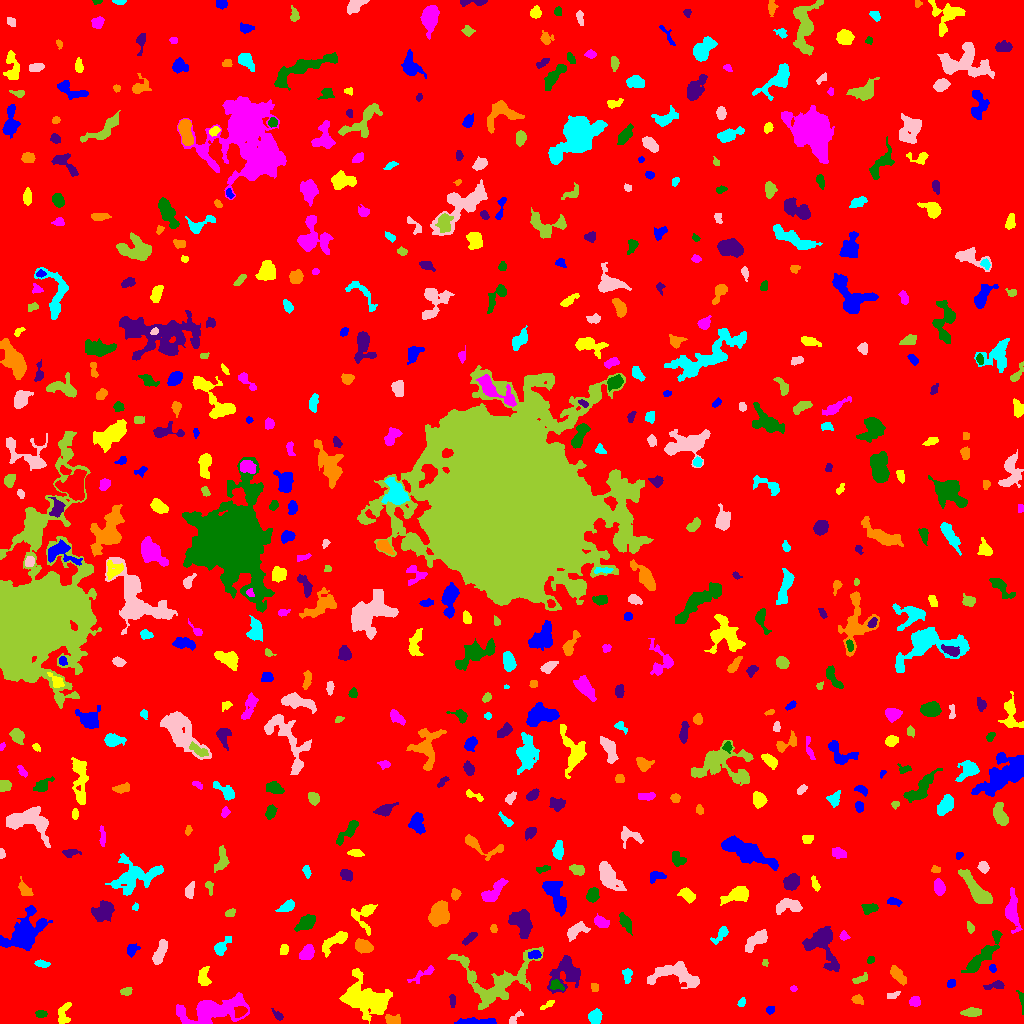

Data behind this chart, as committed beside it:
ID, X, Y, A, B, theta, total_flux, mu_max, mu_median, mu_mean, R_fwhm, R_e, R10, R90, x_start, x_end, y_start, y_end, area, greylevel
0, 507.1, 511.7, 300.2, 294.3, -1.108, 1473666, 13.0, 1.0, 1.713, 38.15, 237.7, 89.12, 391.9, 0, 1023, 0, 1023, 860389, 1.713
1, 475.8, 1.714, 10.64, 1.465, -0.002208, 612.0, 7.0, 3.0, 2.795, 4.549, 4.442, 1.693, 7.114, 454, 496, 0, 6, 219, 6.795
2, 63.84, 10.82, 6.53, 2.879, 1.286, 301.0, 4.0, 2.0, 1.536, 5.836, 4.334, 1.693, 6.482, 58, 71, 0, 21, 196, 6.536
3, 214, 12.41, 16.43, 5.751, 0.1974, 4611, 17.0, 4.0, 4.158, 6.077, 9.474, 3.568, 15.66, 176, 249, 0, 31, 1109, 8.158
4, 40.94, 9.544, 2.799, 1.767, 0.0192, 217.0, 5.0, 3.0, 2.646, 3.656, 2.877, 1.128, 4.406, 35, 47, 6, 13, 82, 6.646
5, 277.4, 8.306, 3.664, 1.557, -0.7788, 144.0, 4.0, 2.0, 1.778, 3.742, 2.764, 0.9772, 4.478, 271, 283, 3, 15, 81, 5.778
6, 391.6, 4.297, 4.153, 2.535, -0.1386, 360.0, 6.0, 2.0, 2.609, 3.909, 3.7, 1.382, 5.997, 385, 400, 0, 9, 138, 7.609
7, 594.7, 6.716, 3.349, 2.74, 1.518, 880.0, 11.0, 5.0, 5.029, 5.015, 3.868, 1.596, 5.971, 588, 602, 0, 15, 175, 9.029
8, 514.3, 4.395, 4.543, 1.782, 0.7991, 215.0, 6.0, 2.0, 2.15, 3.09, 2.764, 0.9772, 4.951, 509, 523, 0, 14, 100, 6.15
9, 972, 11.09, 4.38, 1.965, 0.05942, 526.0, 7.0, 3.0, 3.267, 4.652, 3.742, 1.493, 5.89, 960, 981, 7, 16, 161, 7.267
10, 240.6, 11.84, 3.175, 2.364, 0.5065, 376.0, 7.0, 3.0, 3.008, 3.827, 3.338, 1.262, 5.323, 234, 247, 6, 17, 125, 12.01
11, 770.1, 13.31, 2.098, 1.888, 0.8285, 185.0, 5.0, 2.0, 2.846, 3.141, 2.523, 0.9772, 3.989, 766, 774, 9, 17, 65, 6.846
12, 548.3, 19.1, 4.24, 1.27, 0.5731, 172.0, 6.0, 2.0, 2.205, 2.985, 2.523, 0.7979, 4.297, 540, 554, 14, 23, 78, 6.205
13, 915.1, 22.02, 2.477, 2.329, 0.1848, 224.0, 4.0, 2.0, 2.093, 4.687, 3.141, 1.262, 4.72, 909, 920, 17, 27, 107, 7.093
14, 1021, 25.64, 3.709, 1.192, -1.187, 69.0, 3.0, 1.0, 0.8313, 2.459, 2.185, 0.7979, 3.568, 1016, 1023, 9, 33, 83, 5.831
15, 452.3, 24.75, 2.686, 1.178, -1.488, 67.0, 3.0, 1.0, 0.8816, 2.394, 2.034, 0.7979, 3.385, 449, 455, 16, 29, 76, 6.882
16, 857.9, 23.51, 2.451, 1.791, -0.2435, 134.0, 5.0, 1.0, 1.381, 2.326, 2.585, 0.9772, 4.26, 851, 863, 19, 29, 97, 6.381
17, 741.5, 20.95, 1.998, 1.422, 0.8621, 112.0, 4.0, 1.0, 1.75, 3.141, 2.111, 0.7979, 3.432, 737, 745, 17, 26, 64, 6.75
18, 892.8, 28.22, 3.55, 1.628, 0.3442, 160.0, 4.0, 2.0, 2.025, 4.406, 3.038, 1.128, 4.406, 887, 900, 25, 32, 79, 6.025
19, 126.3, 32.25, 2.551, 1.692, 0.2798, 162.0, 6.0, 2.0, 1.841, 2.877, 2.585, 0.9772, 4.297, 120, 132, 28, 36, 88, 6.841
20, 632.3, 21.74, 5.887, 2.651, 1.288, 1116, 9.0, 4.0, 3.957, 5.726, 4.918, 1.954, 7.939, 626, 640, 8, 35, 282, 7.957
21, 951, 39.98, 1.882, 1.67, 0.6962, 111.0, 5.0, 1.0, 1.586, 2.326, 2.257, 0.7979, 3.656, 947, 955, 36, 44, 70, 6.586
22, 364.4, 24.82, 12.35, 7.38, -0.2959, 7279, 21.0, 5.0, 6.2, 7.378, 9.772, 3.523, 16.36, 339, 392, 0, 55, 1174, 9.2
23, 793.3, 34.63, 1.747, 1.289, -0.1297, 62.0, 3.0, 2.0, 1.512, 2.585, 1.954, 0.7979, 2.985, 790, 797, 32, 38, 41, 7.512
24, 556.9, 37.83, 3.825, 2.293, -0.374, 162.0, 3.0, 1.0, 1.385, 3.949, 3.29, 1.262, 5.171, 550, 564, 33, 44, 117, 9.385
25, 995.3, 37.95, 5.532, 1.849, 0.1647, 251.0, 4.0, 2.0, 1.916, 5.202, 3.742, 1.382, 5.754, 983, 1004, 34, 43, 131, 6.916
26, 594.5, 35.63, 2.313, 1.848, -1.415, 142.0, 3.0, 2.0, 2.152, 3.949, 2.706, 1.128, 3.868, 591, 598, 32, 40, 66, 6.152
27, 627.2, 49.2, 3.304, 1.959, -1.462, 202.0, 5.0, 1.0, 1.697, 2.985, 2.821, 1.128, 4.886, 622, 632, 40, 55, 119, 7.697
28, 676.9, 48.12, 14.21, 5.638, -0.1738, 2566, 9.0, 3.0, 3.918, 8.463, 8.098, 3.141, 12.77, 647, 699, 35, 62, 655, 6.918
29, 860.8, 44.94, 4.699, 1.885, 0.4243, 284.0, 6.0, 2.0, 2.679, 3.949, 3.432, 1.262, 5.323, 852, 867, 40, 51, 106, 5.679
30, 265, 43.15, 2.361, 2.19, 0.8055, 170.0, 4.0, 2.0, 1.683, 4.146, 2.821, 1.128, 4.514, 260, 273, 38, 47, 101, 6.683
31, 992.3, 55.19, 1.703, 1.381, -1.147, 86.0, 5.0, 1.0, 1.564, 2.111, 1.954, 0.5642, 3.141, 989, 996, 51, 59, 55, 8.564
32, 203.7, 47.02, 5.095, 2.756, -1.555, 323.0, 3.0, 2.0, 1.727, 5.557, 4.26, 1.784, 6.84, 198, 211, 38, 57, 187, 5.727
33, 422.5, 49.02, 8.469, 2.112, 0.5462, 354.0, 4.0, 2.0, 2.185, 6.308, 4.146, 1.596, 6.308, 407, 434, 40, 58, 162, 7.185
34, 982, 67.12, 13.71, 3.21, 0.851, 2097, 10.0, 4.0, 4.161, 7.695, 6.979, 2.764, 11.14, 961, 1002, 51, 93, 504, 7.161
35, 821.9, 80.75, 10.17, 6.211, -1.119, 2662, 14.0, 3.0, 3.836, 6.308, 6.794, 2.523, 12.24, 802, 839, 52, 97, 694, 7.836
36, 897.4, 49.14, 4.815, 2.323, -0.8874, 575.0, 7.0, 2.0, 2.889, 4.549, 4.107, 1.596, 6.699, 890, 906, 38, 58, 199, 6.889
37, 41.73, 59.73, 3.587, 1.72, -0.1882, 281.0, 5.0, 3.0, 2.897, 4.26, 3.192, 1.262, 4.918, 34, 50, 56, 64, 97, 6.897
38, 159.8, 71.04, 6.989, 2.275, 1.177, 732.0, 7.0, 3.0, 2.988, 5.202, 4.72, 1.784, 7.464, 152, 167, 59, 84, 245, 6.988
39, 765, 60.66, 1.65, 1.394, -1.191, 97.0, 4.0, 3.0, 2.31, 2.985, 1.954, 0.7979, 2.877, 762, 768, 57, 64, 42, 6.31
40, 91.53, 63.9, 4.427, 1.769, -1.045, 156.0, 3.0, 1.0, 1.444, 3.7, 3.192, 1.262, 5.202, 86, 97, 55, 73, 108, 5.444
41, 534.2, 68.71, 3.575, 1.76, 0.05971, 134.0, 3.0, 1.0, 1.301, 3.656, 3.09, 1.128, 4.82, 528, 541, 65, 73, 103, 8.301
42, 335.4, 82.94, 8.016, 2.766, 0.5988, 965.0, 8.0, 3.0, 3.282, 6.077, 5.109, 1.954, 8.137, 322, 347, 66, 92, 294, 7.282
43, 307.3, 71.07, 3.97, 2.768, 1.163, 758.0, 8.0, 3.0, 3.948, 5.47, 4.107, 1.693, 6.555, 299, 314, 64, 79, 192, 7.948
44, 870.5, 63.31, 1.944, 1.604, 0.8551, 109.0, 5.0, 2.0, 2.019, 2.326, 2.257, 0.7979, 3.613, 867, 874, 60, 67, 54, 6.019
45, 567.7, 50.55, 8.373, 7.021, 0.9396, 1785, 10.0, 2.0, 3.015, 6.129, 6.652, 2.394, 11.4, 547, 580, 30, 68, 592, 8.015
46, 363.2, 76.82, 4.195, 2.85, -0.3394, 909.0, 9.0, 4.0, 4.208, 5.499, 4.442, 1.784, 6.91, 355, 373, 70, 85, 216, 8.208
47, 220.9, 75.91, 4.565, 2.598, 0.9227, 501.0, 7.0, 2.0, 2.694, 4.583, 3.868, 1.493, 6.531, 214, 231, 68, 87, 186, 6.694
48, 755.9, 83.62, 7.029, 2.954, 0.7021, 753.0, 6.0, 3.0, 2.57, 6.933, 5.499, 2.111, 8.33, 745, 767, 71, 94, 293, 6.57
49, 495.4, 42.96, 22.02, 14.25, 0.1562, 4660, 8.0, 3.0, 3.374, 13.49, 12.23, 4.754, 18.88, 447, 543, 14, 77, 1381, 6.374
50, 614.1, 78.82, 9.544, 2.822, 0.1604, 1089, 9.0, 3.0, 3.618, 5.046, 5.642, 2.111, 8.722, 597, 630, 70, 86, 301, 6.618
51, 131.9, 73.64, 3.383, 2.503, 0.8225, 269.0, 5.0, 2.0, 2.187, 3.338, 3.432, 1.262, 5.382, 127, 140, 66, 80, 123, 6.187
52, 283.7, 73.58, 2.623, 2.109, 1.385, 170.0, 4.0, 2.0, 1.954, 4.297, 3.038, 1.128, 4.652, 280, 288, 69, 79, 87, 5.954
53, 843.9, 87.37, 2.36, 2.16, -0.7738, 149.0, 4.0, 2.0, 1.987, 4.068, 2.821, 0.9772, 4.334, 839, 850, 83, 93, 75, 5.987
54, 625.4, 101.5, 4.748, 2.074, -1.071, 853.0, 13.0, 4.0, 4.819, 4.068, 3.868, 1.493, 6.308, 619, 632, 88, 111, 177, 8.819
55, 469.5, 85.11, 4.433, 1.592, 0.6757, 355.0, 6.0, 3.0, 3.087, 4.853, 3.478, 1.382, 5.202, 462, 477, 78, 91, 115, 8.087
56, 493.6, 95.29, 1.828, 1.29, 1.381, 63.0, 4.0, 1.0, 1.105, 2.459, 1.954, 0.5642, 3.09, 490, 497, 91, 99, 57, 6.105
57, 720.3, 88.87, 5.8, 2.123, 0.8255, 326.0, 5.0, 2.0, 2.103, 4.26, 3.656, 1.382, 5.726, 710, 728, 79, 97, 155, 8.103
58, 576.3, 92.33, 6.447, 3.112, 0.5134, 589.0, 5.0, 2.0, 2.539, 5.917, 5.109, 2.034, 7.695, 567, 590, 82, 102, 232, 6.539
59, 970.1, 95.92, 2.928, 1.704, -1.246, 252.0, 6.0, 3.0, 3.36, 4.107, 2.877, 1.128, 4.406, 967, 974, 90, 102, 75, 6.36
... 559 more rows
